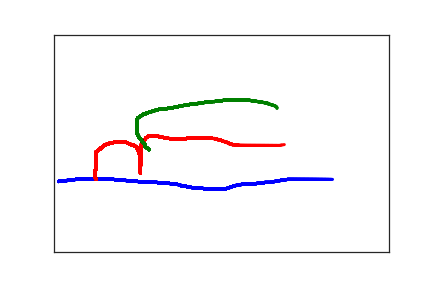

Values plotted in this chart, from the file beside it:
7.000000000000000000e+00, 3.380000000000000000e+02, 0.000000000000000000e+00, 1.000000000000000000e+00
8.000000000000000000e+00, 3.370000000000000000e+02, 1.000000000000000000e+02, 1.000000000000000000e+00
1.200000000000000000e+01, 3.370000000000000000e+02, 1.170000000000000000e+02, 1.000000000000000000e+00
1.700000000000000000e+01, 3.360000000000000000e+02, 1.330000000000000000e+02, 1.000000000000000000e+00
2.300000000000000000e+01, 3.350000000000000000e+02, 1.500000000000000000e+02, 1.000000000000000000e+00
2.800000000000000000e+01, 3.340000000000000000e+02, 1.660000000000000000e+02, 1.000000000000000000e+00
3.300000000000000000e+01, 3.330000000000000000e+02, 1.840000000000000000e+02, 1.000000000000000000e+00
3.800000000000000000e+01, 3.330000000000000000e+02, 2.000000000000000000e+02, 1.000000000000000000e+00
4.400000000000000000e+01, 3.330000000000000000e+02, 2.170000000000000000e+02, 1.000000000000000000e+00
4.900000000000000000e+01, 3.330000000000000000e+02, 2.330000000000000000e+02, 1.000000000000000000e+00
5.300000000000000000e+01, 3.330000000000000000e+02, 2.510000000000000000e+02, 1.000000000000000000e+00
5.700000000000000000e+01, 3.330000000000000000e+02, 2.660000000000000000e+02, 1.000000000000000000e+00
6.200000000000000000e+01, 3.330000000000000000e+02, 2.840000000000000000e+02, 1.000000000000000000e+00
6.700000000000000000e+01, 3.330000000000000000e+02, 2.990000000000000000e+02, 1.000000000000000000e+00
7.200000000000000000e+01, 3.330000000000000000e+02, 3.190000000000000000e+02, 1.000000000000000000e+00
7.700000000000000000e+01, 3.330000000000000000e+02, 3.340000000000000000e+02, 1.000000000000000000e+00
8.300000000000000000e+01, 3.330000000000000000e+02, 3.510000000000000000e+02, 1.000000000000000000e+00
8.800000000000000000e+01, 3.330000000000000000e+02, 3.660000000000000000e+02, 1.000000000000000000e+00
9.400000000000000000e+01, 3.340000000000000000e+02, 3.850000000000000000e+02, 1.000000000000000000e+00
9.900000000000000000e+01, 3.350000000000000000e+02, 4.000000000000000000e+02, 1.000000000000000000e+00
1.040000000000000000e+02, 3.350000000000000000e+02, 4.180000000000000000e+02, 1.000000000000000000e+00
1.100000000000000000e+02, 3.360000000000000000e+02, 4.330000000000000000e+02, 1.000000000000000000e+00
1.150000000000000000e+02, 3.370000000000000000e+02, 4.510000000000000000e+02, 1.000000000000000000e+00
1.200000000000000000e+02, 3.370000000000000000e+02, 4.660000000000000000e+02, 1.000000000000000000e+00
1.260000000000000000e+02, 3.380000000000000000e+02, 4.840000000000000000e+02, 1.000000000000000000e+00
1.310000000000000000e+02, 3.380000000000000000e+02, 5.000000000000000000e+02, 1.000000000000000000e+00
1.360000000000000000e+02, 3.390000000000000000e+02, 5.170000000000000000e+02, 1.000000000000000000e+00
1.420000000000000000e+02, 3.390000000000000000e+02, 5.330000000000000000e+02, 1.000000000000000000e+00
1.470000000000000000e+02, 3.400000000000000000e+02, 5.510000000000000000e+02, 1.000000000000000000e+00
1.530000000000000000e+02, 3.400000000000000000e+02, 5.660000000000000000e+02, 1.000000000000000000e+00
1.590000000000000000e+02, 3.410000000000000000e+02, 5.840000000000000000e+02, 1.000000000000000000e+00
1.640000000000000000e+02, 3.410000000000000000e+02, 6.000000000000000000e+02, 1.000000000000000000e+00
1.700000000000000000e+02, 3.420000000000000000e+02, 6.180000000000000000e+02, 1.000000000000000000e+00
1.760000000000000000e+02, 3.430000000000000000e+02, 6.330000000000000000e+02, 1.000000000000000000e+00
1.810000000000000000e+02, 3.440000000000000000e+02, 6.520000000000000000e+02, 1.000000000000000000e+00
1.860000000000000000e+02, 3.450000000000000000e+02, 6.670000000000000000e+02, 1.000000000000000000e+00
1.910000000000000000e+02, 3.480000000000000000e+02, 6.840000000000000000e+02, 1.000000000000000000e+00
1.970000000000000000e+02, 3.490000000000000000e+02, 7.000000000000000000e+02, 1.000000000000000000e+00
2.020000000000000000e+02, 3.510000000000000000e+02, 7.180000000000000000e+02, 1.000000000000000000e+00
2.070000000000000000e+02, 3.520000000000000000e+02, 7.330000000000000000e+02, 1.000000000000000000e+00
2.120000000000000000e+02, 3.530000000000000000e+02, 7.510000000000000000e+02, 1.000000000000000000e+00
2.170000000000000000e+02, 3.530000000000000000e+02, 7.670000000000000000e+02, 1.000000000000000000e+00
2.230000000000000000e+02, 3.540000000000000000e+02, 7.840000000000000000e+02, 1.000000000000000000e+00
2.280000000000000000e+02, 3.550000000000000000e+02, 8.000000000000000000e+02, 1.000000000000000000e+00
2.320000000000000000e+02, 3.550000000000000000e+02, 8.180000000000000000e+02, 1.000000000000000000e+00
2.360000000000000000e+02, 3.550000000000000000e+02, 8.330000000000000000e+02, 1.000000000000000000e+00
2.400000000000000000e+02, 3.550000000000000000e+02, 8.510000000000000000e+02, 1.000000000000000000e+00
2.430000000000000000e+02, 3.560000000000000000e+02, 8.670000000000000000e+02, 1.000000000000000000e+00
2.460000000000000000e+02, 3.560000000000000000e+02, 8.850000000000000000e+02, 1.000000000000000000e+00
2.490000000000000000e+02, 3.560000000000000000e+02, 9.000000000000000000e+02, 1.000000000000000000e+00
2.510000000000000000e+02, 3.560000000000000000e+02, 9.180000000000000000e+02, 1.000000000000000000e+00
2.530000000000000000e+02, 3.560000000000000000e+02, 9.360000000000000000e+02, 1.000000000000000000e+00
2.540000000000000000e+02, 3.560000000000000000e+02, 9.530000000000000000e+02, 1.000000000000000000e+00
2.560000000000000000e+02, 3.550000000000000000e+02, 9.680000000000000000e+02, 1.000000000000000000e+00
2.580000000000000000e+02, 3.540000000000000000e+02, 1.000000000000000000e+03, 1.000000000000000000e+00
2.600000000000000000e+02, 3.530000000000000000e+02, 1.017000000000000000e+03, 1.000000000000000000e+00
2.620000000000000000e+02, 3.520000000000000000e+02, 1.033000000000000000e+03, 1.000000000000000000e+00
2.650000000000000000e+02, 3.500000000000000000e+02, 1.051000000000000000e+03, 1.000000000000000000e+00
2.670000000000000000e+02, 3.490000000000000000e+02, 1.066000000000000000e+03, 1.000000000000000000e+00
2.690000000000000000e+02, 3.480000000000000000e+02, 1.085000000000000000e+03, 1.000000000000000000e+00
2.720000000000000000e+02, 3.470000000000000000e+02, 1.100000000000000000e+03, 1.000000000000000000e+00
... 379 more rows
